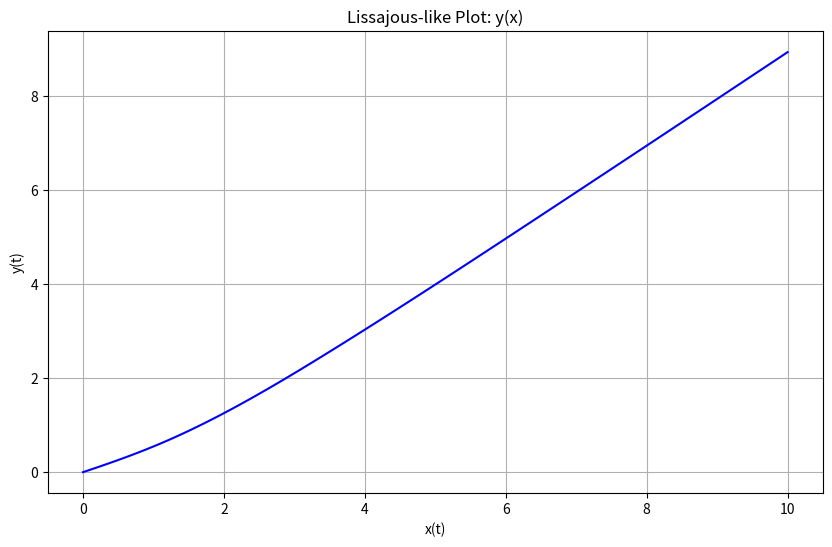
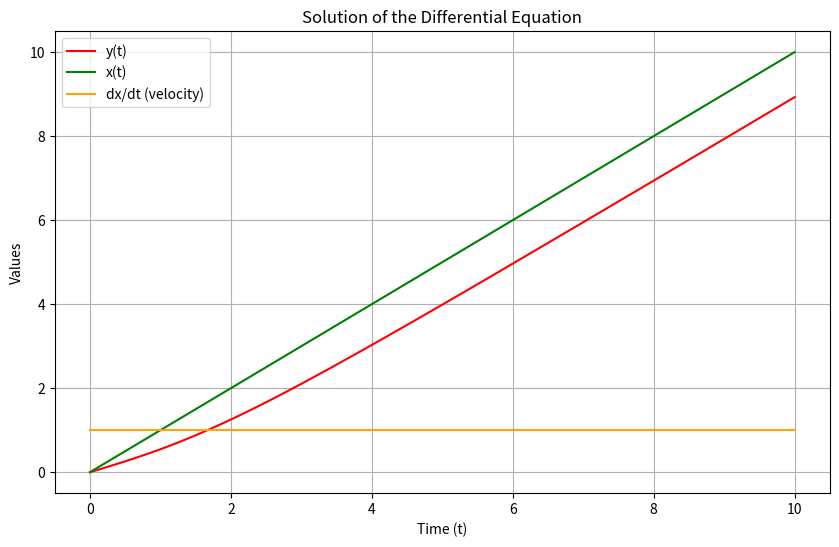

Here is the Python script that generated these plots, in order:
import numpy as np
from scipy.integrate import solve_ivp
import matplotlib.pyplot as plt

# Constants
E = 1.0      
sigma = 0.5 

# Functional form for eta(x, dx/dt)
def eta(x, dxdt):
    return 1 + 0.1 * x + 0.1 * x**2 + 0.1 * x**3

# The system of ODEs
def system(t, yx):
    y, x, dxdt = yx
    
    # Calculate dy/dt from the given equation
    dydt = E * dxdt - (sigma * E / eta(x, dxdt))
    
    # dx/dt is just the velocity dxdt
    dxdt_new = dxdt 

    # Return derivatives
    return [dydt, dxdt, 0] 

# Initial conditions
y0 = 0 
x0 = 0 
dxdt0 = 1  

# Time span for the solution
t_span = (0, 10)
t_eval = np.linspace(t_span[0], t_span[1], 100)

# Solve the system of ODEs
sol = solve_ivp(system, t_span, [y0, x0, dxdt0], t_eval=t_eval)

# Plot y vs. x (Lissajous figure)
plt.figure(figsize=(10, 6))
plt.plot(sol.y[1], sol.y[0], label="y(x)", color='blue')
plt.xlabel("x(t)")
plt.ylabel("y(t)")
plt.title("Lissajous-like Plot: y(x)")
plt.grid(True)
plt.show()

# Plot y(t), x(t), and dx/dt(t)
plt.figure(figsize=(10, 6))
plt.plot(sol.t, sol.y[0], label="y(t)", color='red')
plt.plot(sol.t, sol.y[1], label="x(t)", color='green')
plt.plot(sol.t, sol.y[2], label="dx/dt (velocity)", color='orange')
plt.xlabel("Time (t)")
plt.ylabel("Values")
plt.legend()
plt.title("Solution of the Differential Equation")
plt.grid(True)
plt.show()